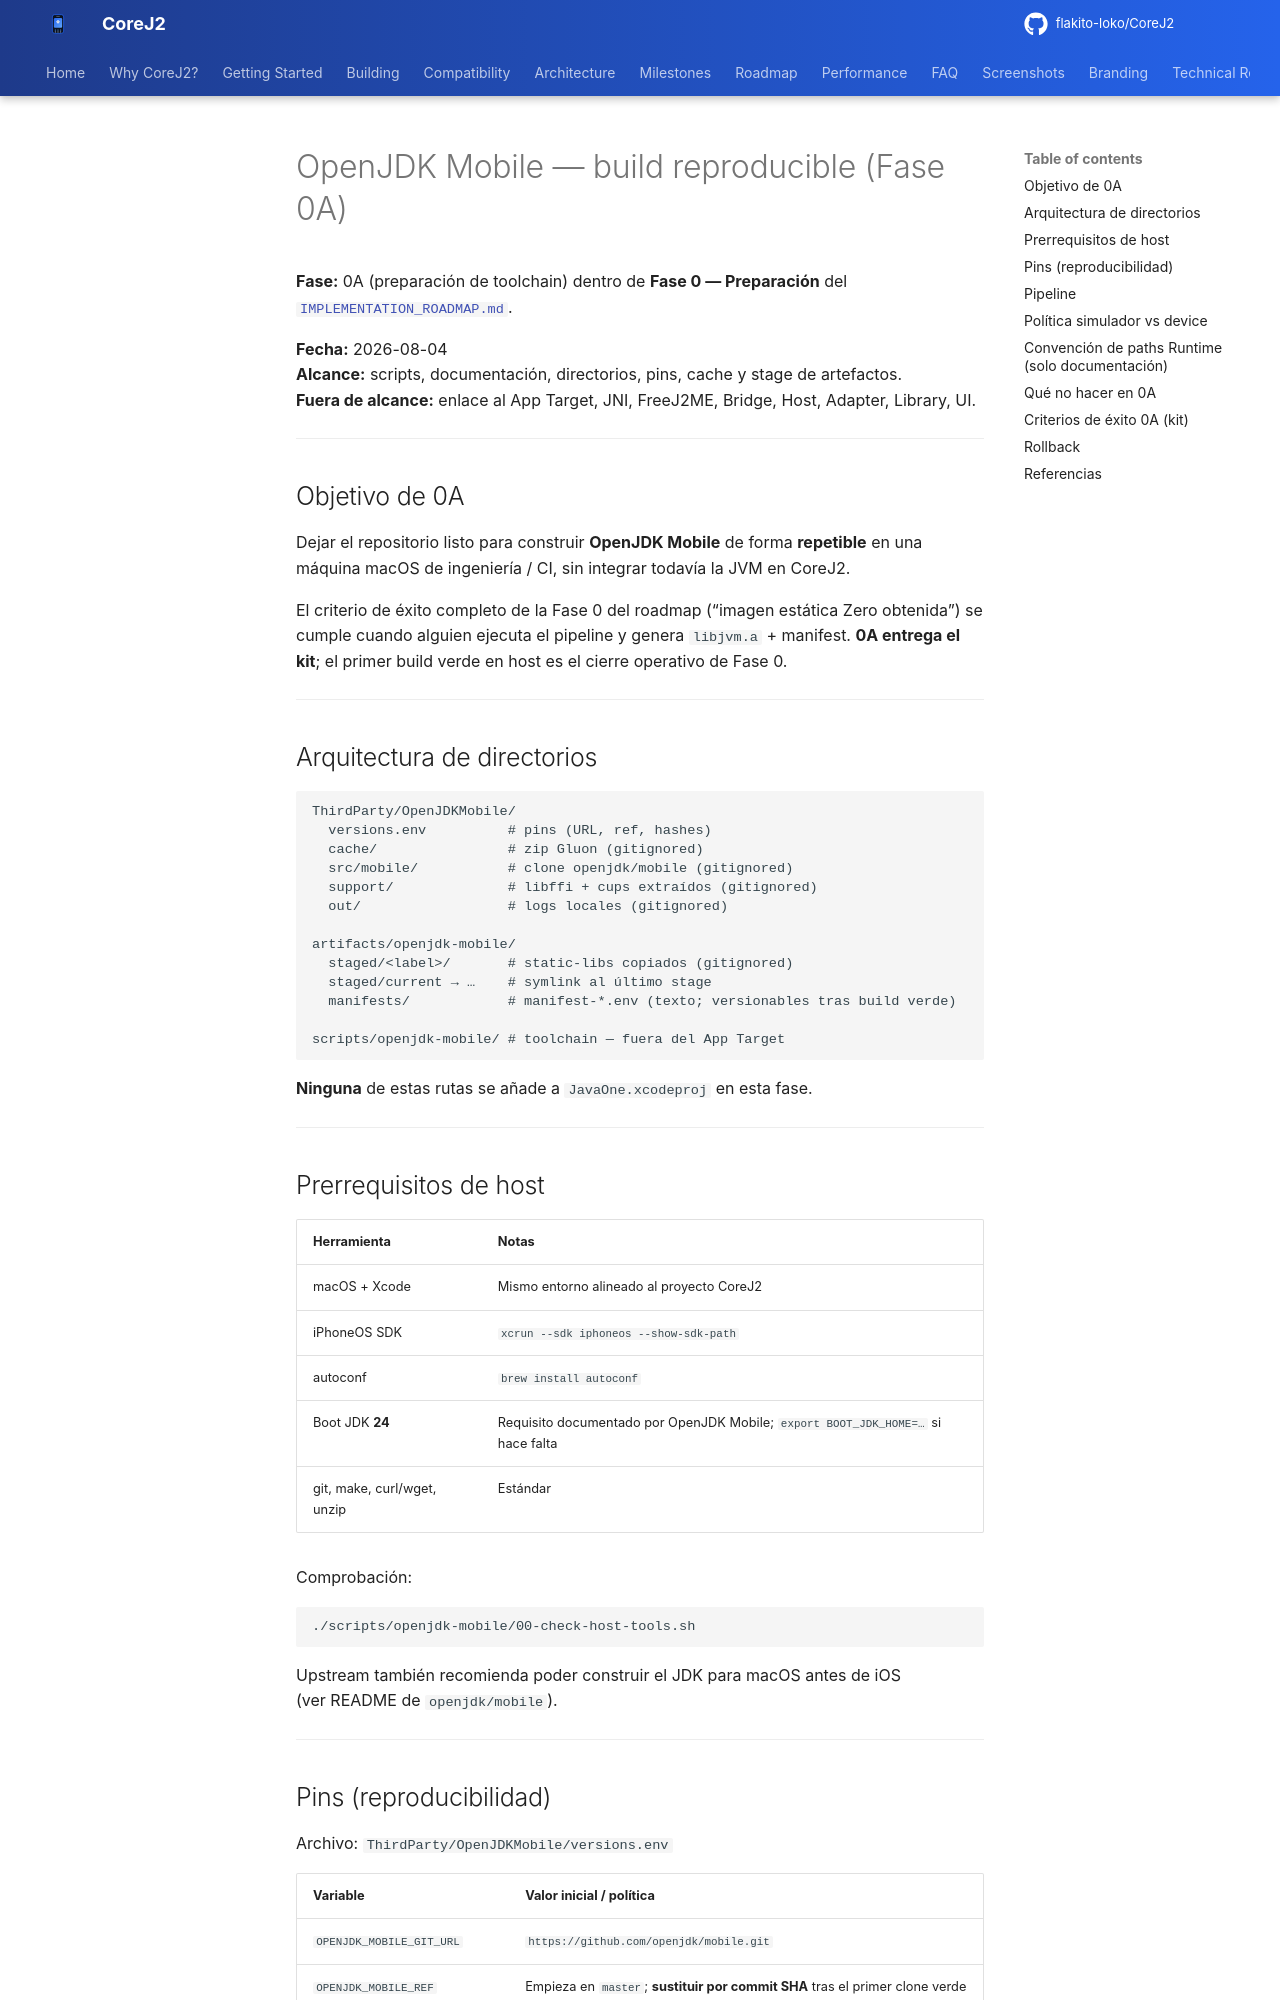

repository: flakito-loko/CoreJ2 · page: Architecture/OPENJDK_MOBILE_BUILD/index.html · generator: mkdocs

# OpenJDK Mobile — build reproducible (Fase 0A)

**Fase:** 0A (preparación de toolchain) dentro de **Fase 0 — Preparación** del  
[`IMPLEMENTATION_ROADMAP.md`](IMPLEMENTATION_ROADMAP.md).

**Fecha:** 2026-08-04  
**Alcance:** scripts, documentación, directorios, pins, cache y stage de artefactos.  
**Fuera de alcance:** enlace al App Target, JNI, FreeJ2ME, Bridge, Host, Adapter, Library, UI.

---

## Objetivo de 0A

Dejar el repositorio listo para construir **OpenJDK Mobile** de forma **repetible** en una máquina macOS de ingeniería / CI, sin integrar todavía la JVM en CoreJ2.

El criterio de éxito completo de la Fase 0 del roadmap (“imagen estática Zero obtenida”) se cumple cuando alguien ejecuta el pipeline y genera `libjvm.a` + manifest. **0A entrega el kit**; el primer build verde en host es el cierre operativo de Fase 0.

---

## Arquitectura de directorios

```
ThirdParty/OpenJDKMobile/
  versions.env          # pins (URL, ref, hashes)
  cache/                # zip Gluon (gitignored)
  src/mobile/           # clone openjdk/mobile (gitignored)
  support/              # libffi + cups extraídos (gitignored)
  out/                  # logs locales (gitignored)

artifacts/openjdk-mobile/
  staged/<label>/       # static-libs copiados (gitignored)
  staged/current → …    # symlink al último stage
  manifests/            # manifest-*.env (texto; versionables tras build verde)

scripts/openjdk-mobile/ # toolchain — fuera del App Target
```

**Ninguna** de estas rutas se añade a `JavaOne.xcodeproj` en esta fase.

---

## Prerrequisitos de host

| Herramienta | Notas |
|-------------|--------|
| macOS + Xcode | Mismo entorno alineado al proyecto CoreJ2 |
| iPhoneOS SDK | `xcrun --sdk iphoneos --show-sdk-path` |
| autoconf | `brew install autoconf` |
| Boot JDK **24** | Requisito documentado por OpenJDK Mobile; `export BOOT_JDK_HOME=…` si hace falta |
| git, make, curl/wget, unzip | Estándar |

Comprobación:

```bash
./scripts/openjdk-mobile/00-check-host-tools.sh
```

Upstream también recomienda poder construir el JDK para macOS antes de iOS  
(ver README de `openjdk/mobile`).

---
